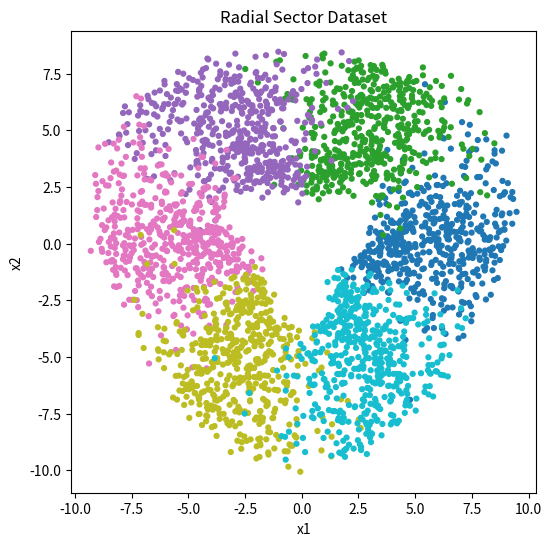

Reproduce this figure in Python.
import numpy as np
import matplotlib.pyplot as plt


def generate_radial_sector_dataset(
    n_per_class=500,
    noise=0.25,
    seed=42
):

    np.random.seed(seed)

    X_list = []
    y_list = []

    # =====================================================
    # Define sectors
    # =====================================================

    sector_centers = [

        0,
        np.pi / 3,
        2 * np.pi / 3,
        np.pi,
        4 * np.pi / 3,
        5 * np.pi / 3
    ]

    # =====================================================
    # Generate each class
    # =====================================================

    for k, center_angle in enumerate(sector_centers):

        # Angular spread
        theta = np.random.normal(
            loc=center_angle,
            scale=0.30,
            size=n_per_class
        )

        # Radial spread
        r = np.random.uniform(
            low=3,
            high=9,
            size=n_per_class
        )

        # Add nonlinear radial perturbation
        r += (
            0.8 * np.sin(3 * theta)
        )

        # Convert polar to Cartesian
        x = r * np.cos(theta)
        y = r * np.sin(theta)

        # Add Gaussian noise
        x += noise * np.random.randn(n_per_class)
        y += noise * np.random.randn(n_per_class)

        Xk = np.column_stack((x, y))

        yk = np.full(n_per_class, k)

        X_list.append(Xk)
        y_list.append(yk)

    # =====================================================
    # Combine dataset
    # =====================================================

    X = np.vstack(X_list)
    y = np.hstack(y_list)

    return X, y
# =====================================================
# Example usage
# =====================================================

if __name__ == "__main__":

    X, y = generate_radial_sector_dataset()

    plt.figure(figsize=(6,6))

    plt.scatter(
        X[:, 0],
        X[:, 1],
        c=y,
        cmap="tab10",
        s=12
    )

    plt.title("Radial Sector Dataset")
    plt.xlabel("x1")
    plt.ylabel("x2")
    plt.axis("equal")
    plt.show()
